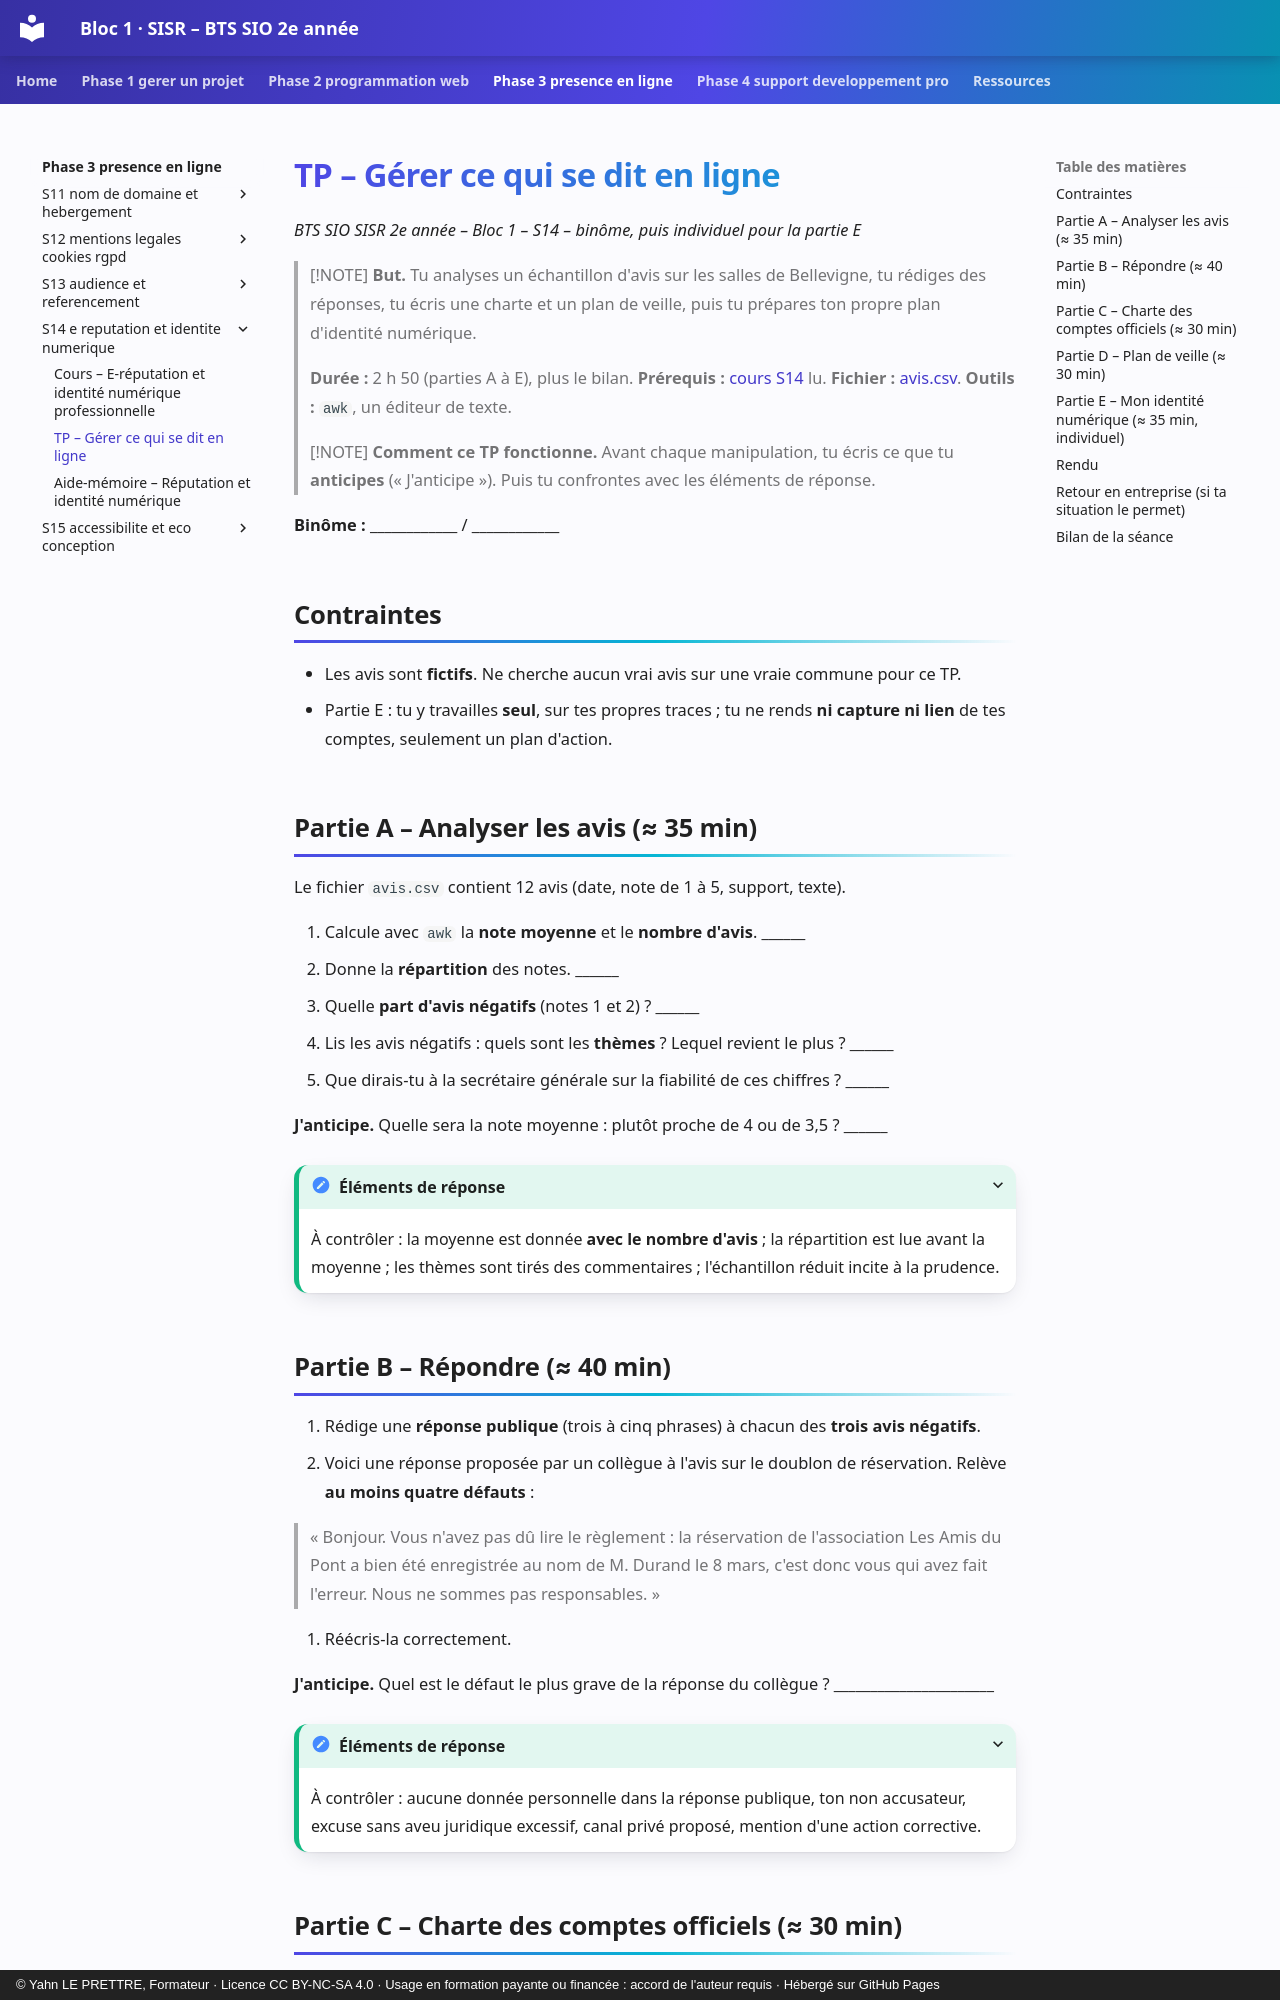

repository: YahnLP/bts2-sio-sisr-bloc1 · page: phase-3-presence-en-ligne/S14-e-reputation-et-identite-numerique/02-tp/index.html · generator: mkdocs · copyright: © Yahn LE PRETTRE, Formateur · Licence CC BY-NC-SA 4.0 · Usage en formation payante ou financée : accord de l'auteur requis · Hébergé sur GitHub Pages

# TP – Gérer ce qui se dit en ligne

*BTS SIO SISR 2e année – Bloc 1 – S14 – binôme, puis individuel pour la partie E*

> [!NOTE]
> **But.** Tu analyses un échantillon d'avis sur les salles de Bellevigne, tu rédiges des réponses, tu écris une charte et un plan de veille, puis tu prépares ton propre plan d'identité numérique.
>
> **Durée :** 2 h 50 (parties A à E), plus le bilan. **Prérequis :** [cours S14](01-cours.md) lu. **Fichier :** [avis.csv](tp/avis.csv). **Outils :** `awk`, un éditeur de texte.

> [!NOTE]
> **Comment ce TP fonctionne.** Avant chaque manipulation, tu écris ce que tu **anticipes** (« J'anticipe »). Puis tu confrontes avec les éléments de réponse.

**Binôme :** ____________ / ____________

## Contraintes

- Les avis sont **fictifs**. Ne cherche aucun vrai avis sur une vraie commune pour ce TP.
- Partie E : tu y travailles **seul**, sur tes propres traces ; tu ne rends **ni capture ni lien** de tes comptes, seulement un plan d'action.

## Partie A – Analyser les avis (≈ 35 min)

Le fichier `avis.csv` contient 12 avis (date, note de 1 à 5, support, texte).

1. Calcule avec `awk` la **note moyenne** et le **nombre d'avis**. ______
2. Donne la **répartition** des notes. ______
3. Quelle **part d'avis négatifs** (notes 1 et 2) ? ______
4. Lis les avis négatifs : quels sont les **thèmes** ? Lequel revient le plus ? ______
5. Que dirais-tu à la secrétaire générale sur la fiabilité de ces chiffres ? ______

**J'anticipe.** Quelle sera la note moyenne : plutôt proche de 4 ou de 3,5 ? ______

<details markdown="1">
<summary>Éléments de réponse</summary>

À contrôler : la moyenne est donnée **avec le nombre d'avis** ; la répartition est lue avant la moyenne ; les thèmes sont tirés des commentaires ; l'échantillon réduit incite à la prudence.

</details>
